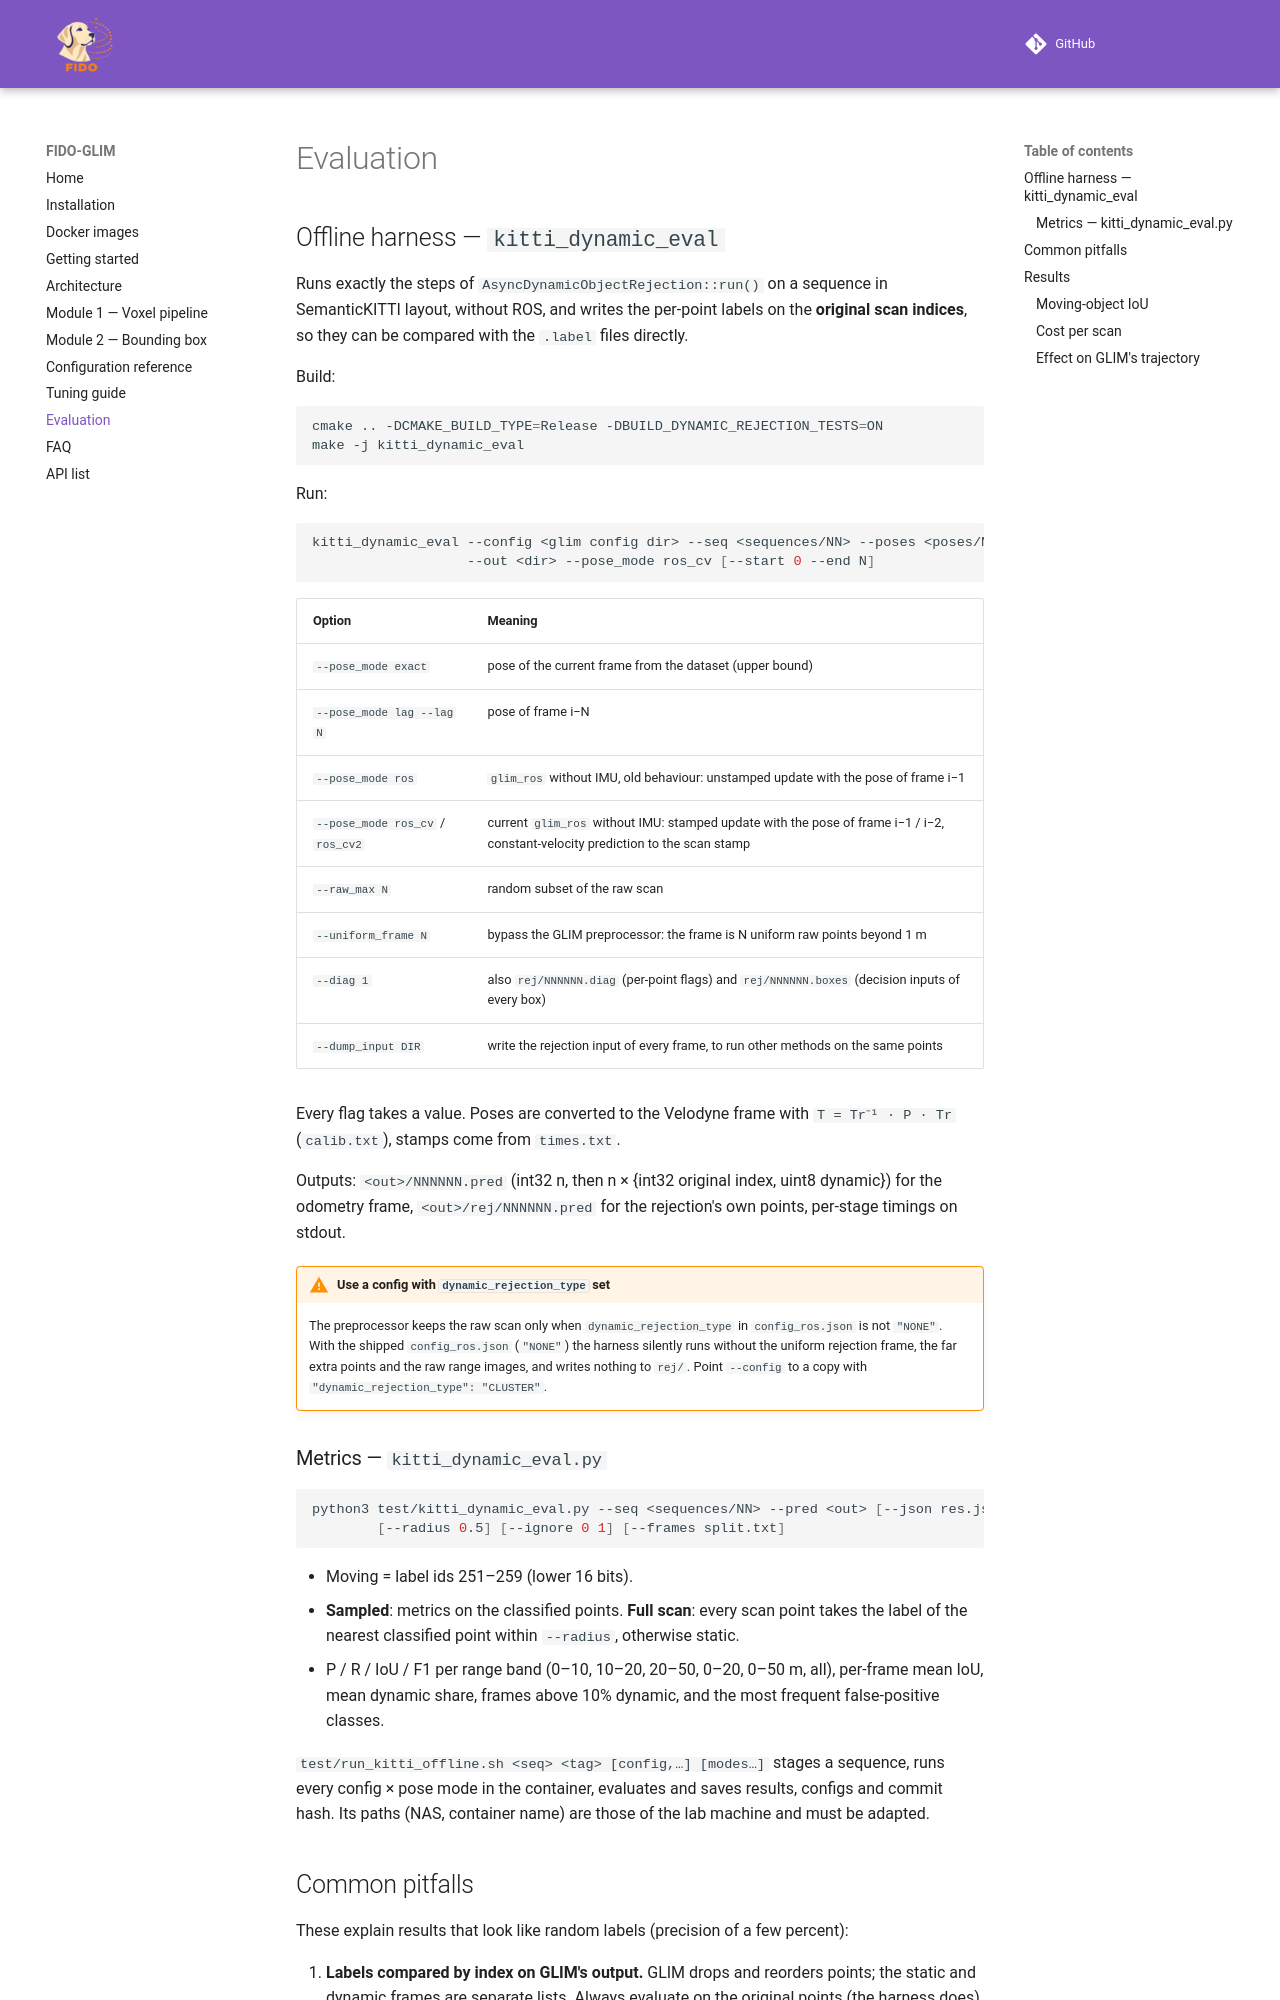

repository: giacomotambe/FIDO-GLIM · page: evaluation.html · generator: mkdocs

# Evaluation

## Offline harness — `kitti_dynamic_eval`

Runs exactly the steps of `AsyncDynamicObjectRejection::run()` on a sequence in SemanticKITTI layout, without ROS, and writes the per-point labels on the **original scan indices**, so they can be compared with the `.label` files directly.

Build:

```bash
cmake .. -DCMAKE_BUILD_TYPE=Release -DBUILD_DYNAMIC_REJECTION_TESTS=ON
make -j kitti_dynamic_eval
```

Run:

```bash
kitti_dynamic_eval --config <glim config dir> --seq <sequences/NN> --poses <poses/NN.txt> \
                   --out <dir> --pose_mode ros_cv [--start 0 --end N]
```

| Option | Meaning |
|---|---|
| `--pose_mode exact` | pose of the current frame from the dataset (upper bound) |
| `--pose_mode lag --lag N` | pose of frame i−N |
| `--pose_mode ros` | `glim_ros` without IMU, old behaviour: unstamped update with the pose of frame i−1 |
| `--pose_mode ros_cv` / `ros_cv2` | current `glim_ros` without IMU: stamped update with the pose of frame i−1 / i−2, constant-velocity prediction to the scan stamp |
| `--raw_max N` | random subset of the raw scan |
| `--uniform_frame N` | bypass the GLIM preprocessor: the frame is N uniform raw points beyond 1 m |
| `--diag 1` | also `rej/NNNNNN.diag` (per-point flags) and `rej/NNNNNN.boxes` (decision inputs of every box) |
| `--dump_input DIR` | write the rejection input of every frame, to run other methods on the same points |

Every flag takes a value. Poses are converted to the Velodyne frame with `T = Tr⁻¹ · P · Tr` (`calib.txt`), stamps come from `times.txt`.

Outputs: `<out>/NNNNNN.pred` (int32 n, then n × {int32 original index, uint8 dynamic}) for the odometry frame, `<out>/rej/NNNNNN.pred` for the rejection's own points, per-stage timings on stdout.

!!! warning "Use a config with `dynamic_rejection_type` set"
    The preprocessor keeps the raw scan only when `dynamic_rejection_type` in `config_ros.json` is not `"NONE"`. With the shipped `config_ros.json` (`"NONE"`) the harness silently runs without the uniform rejection frame, the far extra points and the raw range images, and writes nothing to `rej/`. Point `--config` to a copy with `"dynamic_rejection_type": "CLUSTER"`.

### Metrics — `kitti_dynamic_eval.py`

```bash
python3 test/kitti_dynamic_eval.py --seq <sequences/NN> --pred <out> [--json res.json] \
        [--radius 0.5] [--ignore 0 1] [--frames split.txt]
```

- Moving = label ids 251–259 (lower 16 bits).
- **Sampled**: metrics on the classified points. **Full scan**: every scan point takes the label of the nearest classified point within `--radius`, otherwise static.
- P / R / IoU / F1 per range band (0–10, 10–20, 20–50, 0–20, 0–50 m, all), per-frame mean IoU, mean dynamic share, frames above 10% dynamic, and the most frequent false-positive classes.

`test/run_kitti_offline.sh <seq> <tag> [config,…] [modes…]` stages a sequence, runs every config × pose mode in the container, evaluates and saves results, configs and commit hash. Its paths (NAS, container name) are those of the lab machine and must be adapted.
